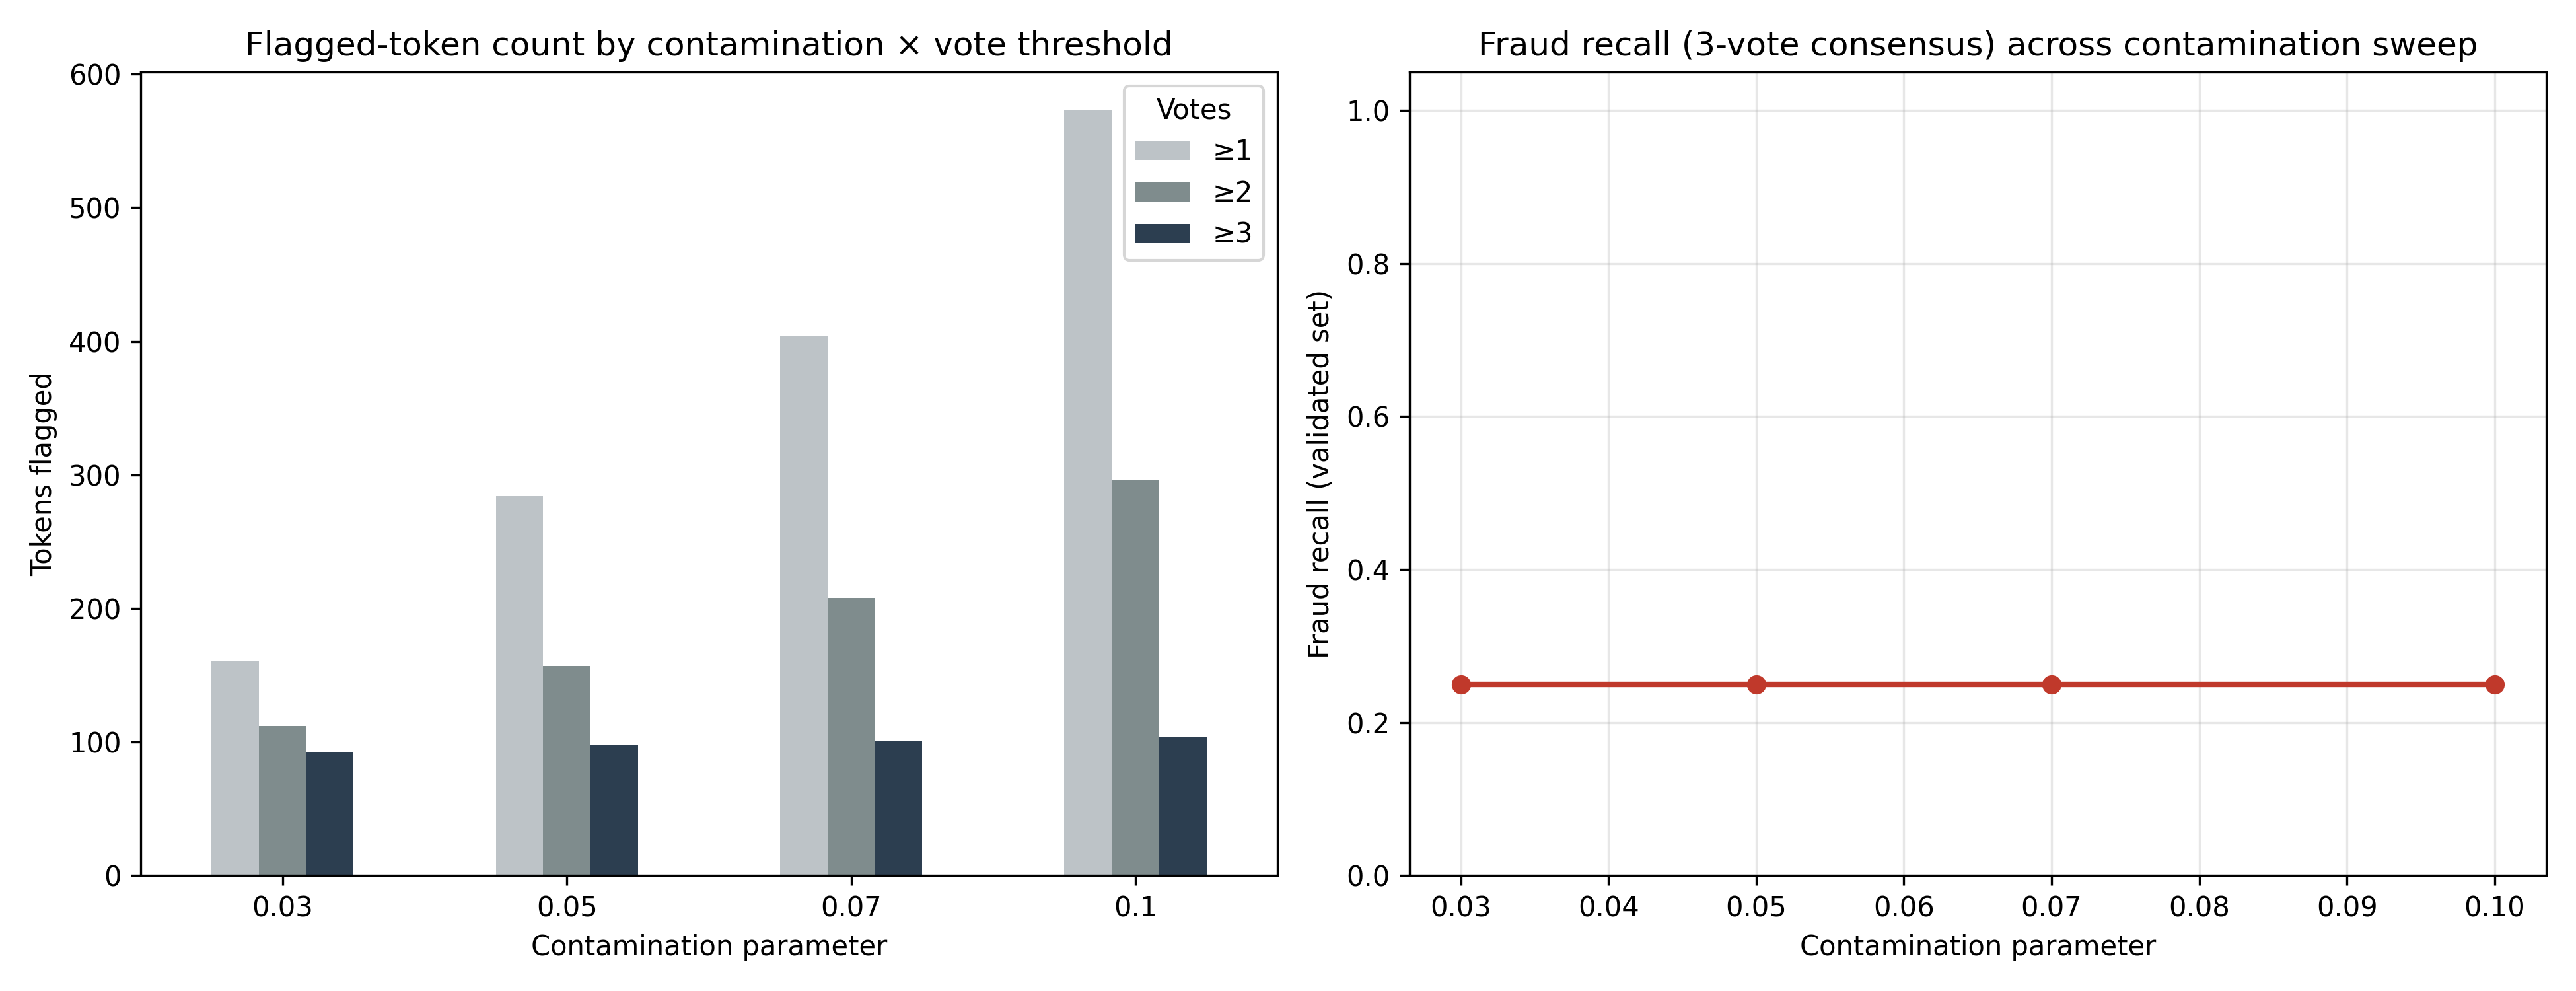

The data file committed next to this chart (first rows):
contamination, vote_threshold, n_flagged, n_validated_flagged, n_fraud_caught, fraud_recall, flag_rate_pct
0.03, ≥1, 161, 27, 3, 0.375, 3.71
0.03, ≥2, 112, 23, 2, 0.25, 2.58
0.03, ≥3, 92, 20, 2, 0.25, 2.12
0.05, ≥1, 284, 36, 5, 0.625, 6.55
0.05, ≥2, 157, 24, 2, 0.25, 3.62
0.05, ≥3, 98, 21, 2, 0.25, 2.26
0.07, ≥1, 404, 43, 7, 0.875, 9.32
0.07, ≥2, 208, 32, 4, 0.5, 4.8
0.07, ≥3, 101, 21, 2, 0.25, 2.33
0.1, ≥1, 573, 45, 8, 1.0, 13.22
0.1, ≥2, 296, 35, 4, 0.5, 6.83
0.1, ≥3, 104, 21, 2, 0.25, 2.4
